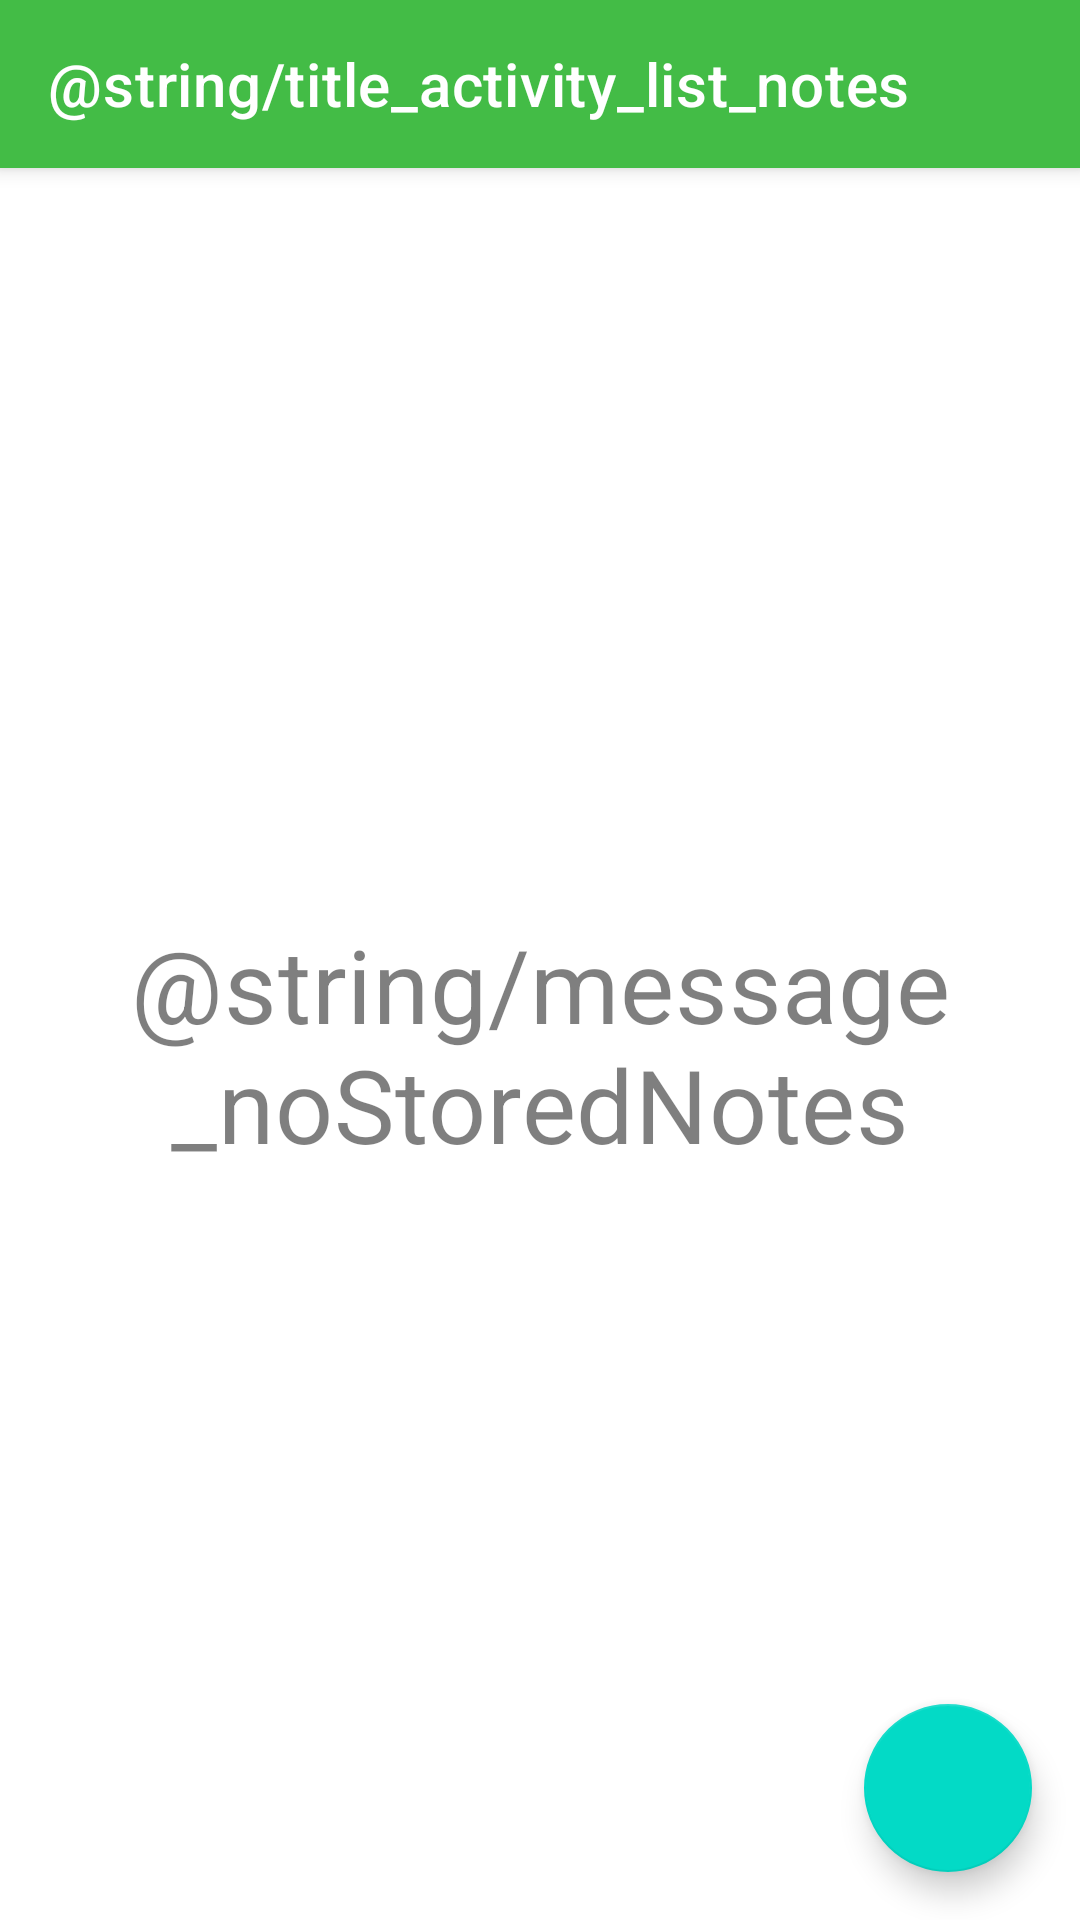

Reconstruct the res/layout file that produces this screen, plus the resources it refers to.
<!-- AndroidManifest.xml: application theme AppTheme -->
<!-- res/layout/activity_list_notes.xml -->
<?xml version="1.0" encoding="utf-8"?>
<layout xmlns:android="http://schemas.android.com/apk/res/android"
    xmlns:app="http://schemas.android.com/apk/res-auto"
    xmlns:tools="http://schemas.android.com/tools">

    <androidx.coordinatorlayout.widget.CoordinatorLayout
        android:layout_width="match_parent"
        android:layout_height="match_parent"
        tools:context=".screens.list_notes.ListNotesActivity">

        <com.google.android.material.appbar.AppBarLayout
            android:layout_width="match_parent"
            android:layout_height="wrap_content"
            android:theme="@style/AppTheme.AppBarOverlay">

            <androidx.appcompat.widget.Toolbar
                android:id="@+id/toolbar"
                android:layout_width="match_parent"
                android:layout_height="?attr/actionBarSize"
                android:background="?attr/colorPrimary"
                app:popupTheme="@style/AppTheme.PopupOverlay"
                app:title="@string/title_activity_list_notes" />
        </com.google.android.material.appbar.AppBarLayout>

        <androidx.constraintlayout.widget.ConstraintLayout
            android:layout_width="match_parent"
            android:layout_height="match_parent"
            app:layout_behavior="@string/appbar_scrolling_view_behavior">

            <androidx.recyclerview.widget.RecyclerView
                android:id="@+id/recyclerView_notes"
                android:layout_width="0dp"
                android:layout_height="0dp"
                app:layout_constraintBottom_toBottomOf="parent"
                app:layout_constraintEnd_toEndOf="parent"
                app:layout_constraintStart_toStartOf="parent"
                app:layout_constraintTop_toTopOf="parent"
                tools:listitem="@layout/list_item_note" />

            <androidx.appcompat.widget.AppCompatTextView
                android:id="@+id/textView_emptyNotesMessage"
                style="@style/TextAppearance.MaterialComponents.Headline4"
                android:layout_width="0dp"
                android:layout_height="wrap_content"
                android:layout_marginStart="@dimen/margin_activity_horizontal"
                android:layout_marginEnd="@dimen/margin_activity_horizontal"
                android:gravity="center"
                android:text="@string/message_noStoredNotes"
                android:textColor="@color/colorTextSecondary"
                app:layout_constraintBottom_toBottomOf="parent"
                app:layout_constraintEnd_toEndOf="parent"
                app:layout_constraintStart_toStartOf="parent"
                app:layout_constraintTop_toTopOf="parent"
                tools:visibility="gone" />
        </androidx.constraintlayout.widget.ConstraintLayout>

        <com.google.android.material.floatingactionbutton.FloatingActionButton
            android:id="@+id/button_createNote"
            android:layout_width="wrap_content"
            android:layout_height="wrap_content"
            android:layout_gravity="bottom|end"
            android:layout_margin="@dimen/fab_margin"
            android:tint="@color/colorIconInverted"
            app:srcCompat="@drawable/ic_add_place" />
    </androidx.coordinatorlayout.widget.CoordinatorLayout>
</layout>
<!-- res/layout/list_item_note.xml (included above) -->
<?xml version="1.0" encoding="utf-8"?>
<layout xmlns:android="http://schemas.android.com/apk/res/android"
    xmlns:app="http://schemas.android.com/apk/res-auto"
    xmlns:tools="http://schemas.android.com/tools">

    <androidx.constraintlayout.widget.ConstraintLayout
        android:id="@+id/container_note"
        android:layout_width="match_parent"
        android:layout_height="wrap_content"
        android:background="?attr/selectableItemBackground"
        android:clickable="true"
        android:focusable="true"
        android:paddingTop="@dimen/margin_activity_vertical"
        android:paddingBottom="@dimen/margin_activity_vertical">

        <androidx.appcompat.widget.AppCompatTextView
            android:id="@+id/textView_title"
            style="@style/TextAppearance.MaterialComponents.Subtitle1"
            android:layout_width="0dp"
            android:layout_height="wrap_content"
            android:layout_marginStart="@dimen/margin_activity_horizontal"
            android:layout_marginEnd="@dimen/margin_activity_horizontal"
            android:ellipsize="end"
            android:maxLines="1"
            android:textColor="@color/colorTextPrimary"
            app:layout_constraintEnd_toStartOf="@id/icon"
            app:layout_constraintStart_toStartOf="parent"
            app:layout_constraintTop_toTopOf="parent"
            tools:text="Rick and Morty" />

        <androidx.appcompat.widget.AppCompatTextView
            android:id="@+id/textView_content"
            style="@style/TextAppearance.MaterialComponents.Body2"
            android:layout_width="0dp"
            android:layout_height="wrap_content"
            android:layout_marginStart="@dimen/margin_activity_horizontal"
            android:layout_marginTop="@dimen/margin_activity_vertical"
            android:layout_marginEnd="@dimen/margin_activity_horizontal"
            android:ellipsize="end"
            android:maxLines="3"
            android:textColor="@color/colorTextSecondary"
            app:layout_constraintEnd_toStartOf="@id/icon"
            app:layout_constraintStart_toStartOf="parent"
            app:layout_constraintTop_toBottomOf="@id/textView_title"
            tools:text="Yeah, sure, I mean, if you spend all day shuffling words around, you can make anything sound bad. That's because losers look stuff up while the rest of us are carp'en all them 'diems. That just sounds like slavery with extra steps. You know who's into dragons, Morty? Nerds who refuse to admit they're Christian. Ooohhh can do." />

        <androidx.appcompat.widget.AppCompatImageView
            android:id="@+id/icon"
            android:layout_width="wrap_content"
            android:layout_height="wrap_content"
            android:layout_marginEnd="@dimen/margin_activity_horizontal"
            app:layout_constraintBottom_toBottomOf="parent"
            app:layout_constraintEnd_toEndOf="parent"
            app:layout_constraintTop_toTopOf="parent"
            app:srcCompat="@drawable/ic_arrow_right"
            app:tint="@color/colorAccent" />
    </androidx.constraintlayout.widget.ConstraintLayout>
</layout>
<!-- resources referenced by this layout -->
<resources>
  <color name="colorAccent">#bc4543</color>
  <color name="colorIconInverted">#ffffffff</color>
  <color name="colorTextPrimary">#ff000000</color>
  <color name="colorTextSecondary">#80000000</color>
  <dimen name="fab_margin">16dp</dimen>
  <dimen name="margin_activity_horizontal">16dp</dimen>
  <dimen name="margin_activity_vertical">8dp</dimen>
  <style name="AppTheme.AppBarOverlay" parent="ThemeOverlay.MaterialComponents.Dark.ActionBar" />
  <style name="AppTheme.PopupOverlay" parent="ThemeOverlay.MaterialComponents.Light" />
  <style name="AppTheme" parent="Theme.MaterialComponents.Light.NoActionBar">
          <item name="colorPrimary">@color/colorPrimary</item>
          <item name="colorPrimaryDark">@color/colorPrimaryDark</item>
          <item name="colorAccent">@color/colorAccent</item>
      </style>
  <color name="colorPrimary">#43bc46</color>
  <color name="colorPrimaryDark">#008b13</color>
</resources>
